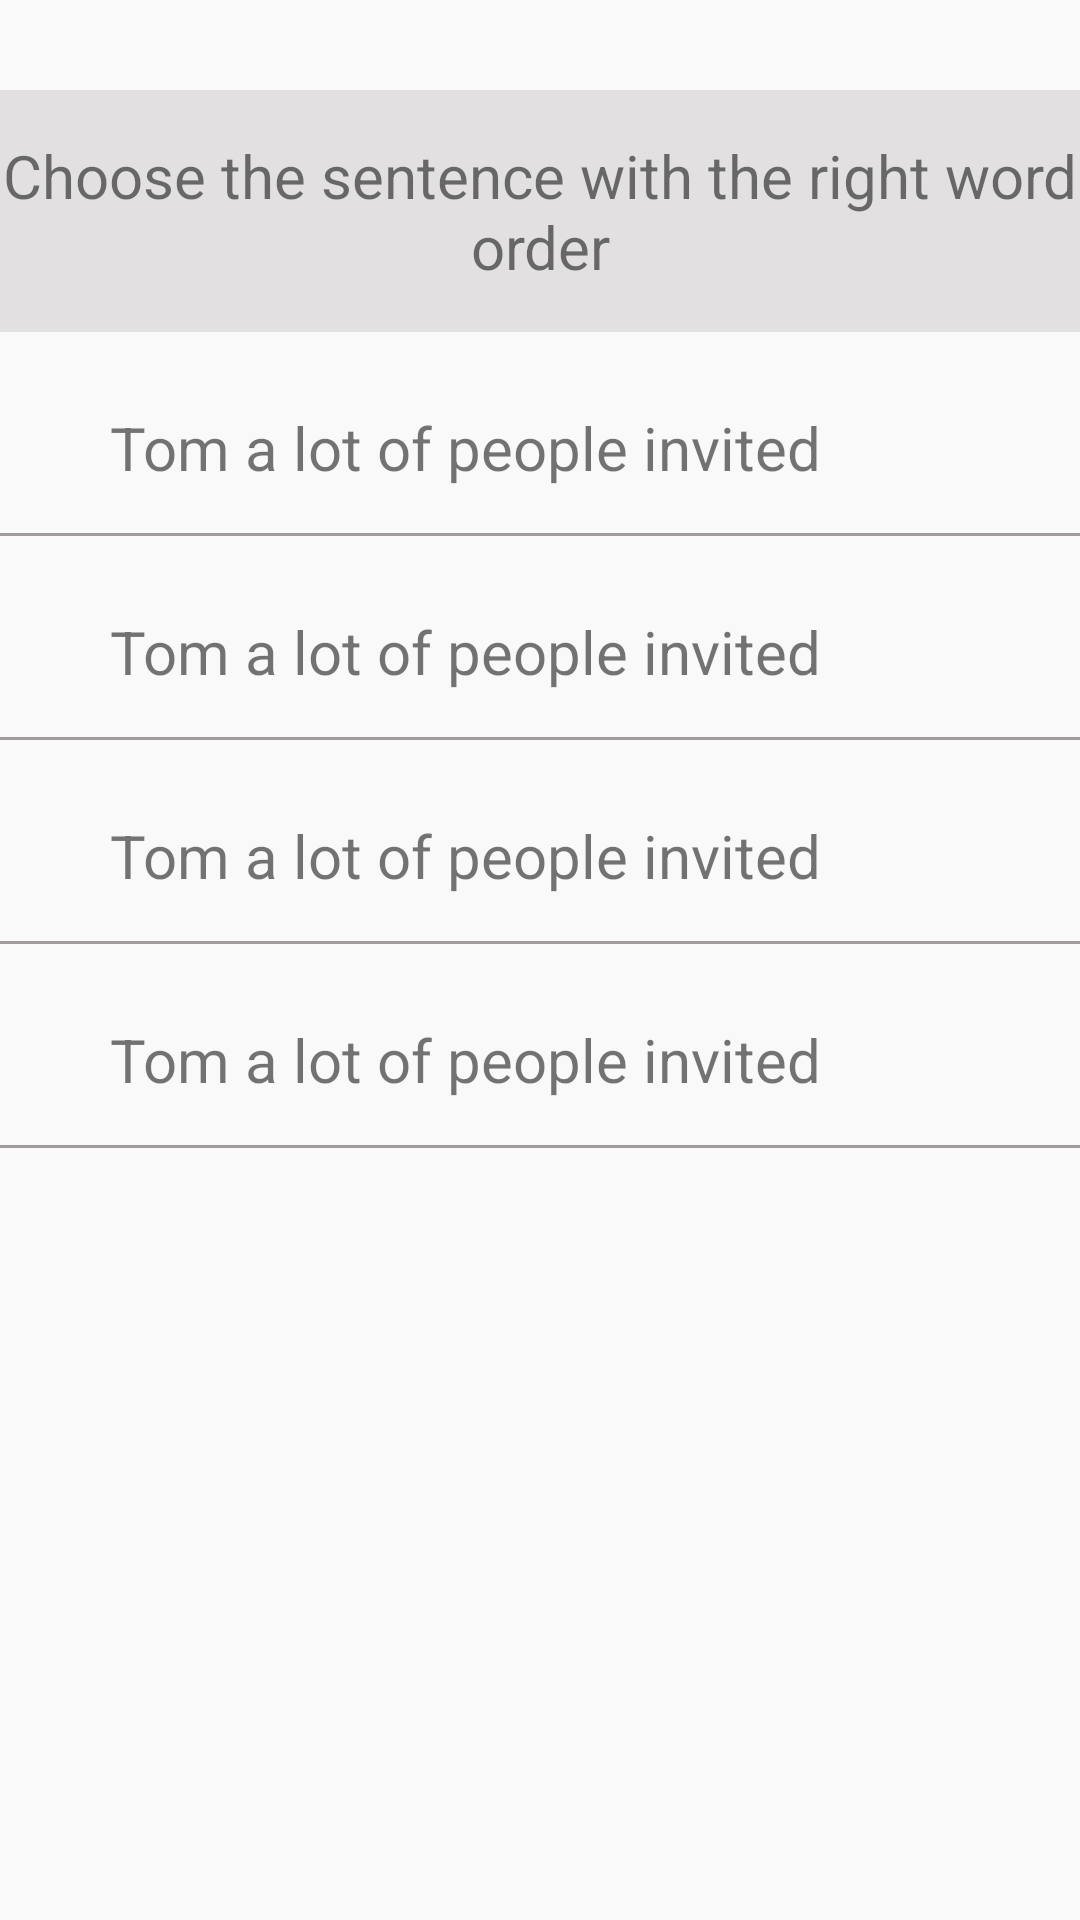

Here is an Android app screen rendered from its layout file. Give the layout XML and the strings, colors and styles it references.
<!-- AndroidManifest.xml: application theme AppTheme -->
<!-- res/layout/question_layout2.xml -->
<?xml version="1.0" encoding="utf-8"?>
<LinearLayout xmlns:android="http://schemas.android.com/apk/res/android"
    android:layout_width="match_parent"
    android:orientation="vertical"
    android:background="@color/noChoose"
    android:layout_height="match_parent">
    <TextView
        android:id="@+id/txtQue"
        android:layout_marginTop="30dp"
        android:layout_width="match_parent"
        android:layout_height="wrap_content"
        android:textSize="20dp"
        android:background="#e2e0e0"
        android:text="Choose the sentence with the right word order"
        android:gravity="center"
        android:paddingTop="15dp"
        android:paddingBottom="15dp"/>

    <LinearLayout
        android:layout_width="match_parent"
        android:layout_height="wrap_content"
        android:orientation="horizontal">

    <TextView
        android:id="@+id/txtAns1"
        android:layout_width="0dp"
        android:layout_height="wrap_content"
        android:layout_marginTop="10dp"
        android:gravity="center"
        android:textSize="20dp"
        android:layout_weight="1"
        android:text="Tom a lot of people invited"
        android:paddingTop="15dp"
        android:paddingBottom="15dp" />
    <TextView
        android:id="@+id/txtCheck1"
        android:layout_width="50dp"
        android:layout_height="wrap_content"
        />
    </LinearLayout>
    <TextView
        android:layout_width="match_parent"
        android:layout_height="1dp"
        android:background="#9f9b9b"/>
    <LinearLayout
        android:layout_width="match_parent"
        android:layout_height="wrap_content"
        android:orientation="horizontal">

    <TextView
        android:id="@+id/txtAns2"
        android:layout_width="0dp"
        android:layout_height="wrap_content"
        android:layout_marginTop="10dp"
        android:gravity="center"
        android:textSize="20dp"
        android:layout_weight="1"
        android:text="Tom a lot of people invited"
        android:paddingTop="15dp"
        android:paddingBottom="15dp" />
    <TextView
        android:id="@+id/txtCheck2"
        android:layout_width="50dp"
        android:layout_height="wrap_content"
        />
    </LinearLayout>
    <TextView
        android:layout_width="match_parent"
        android:layout_height="1dp"
        android:background="#9f9b9b"/>
    <LinearLayout
        android:layout_width="match_parent"
        android:layout_height="wrap_content"
        android:orientation="horizontal">

    <TextView
        android:id="@+id/txtAns3"
        android:layout_width="0dp"
        android:layout_height="wrap_content"
        android:layout_marginTop="10dp"
        android:gravity="center"
        android:textSize="20dp"
        android:layout_weight="1"
        android:text="Tom a lot of people invited"
        android:paddingTop="15dp"
        android:paddingBottom="15dp" />
    <TextView
        android:id="@+id/txtCheck3"
        android:layout_width="50dp"
        android:layout_height="wrap_content"
        />
    </LinearLayout>
    <TextView
        android:layout_width="match_parent"
        android:layout_height="1dp"
        android:background="#9f9b9b"/>
    <LinearLayout
        android:layout_width="match_parent"
        android:layout_height="wrap_content"
        android:orientation="horizontal">

    <TextView
        android:id="@+id/txtAns4"
        android:layout_width="0dp"
        android:layout_height="wrap_content"
        android:layout_marginTop="10dp"
        android:gravity="center"
        android:textSize="20dp"
        android:layout_weight="1"
        android:text="Tom a lot of people invited"
        android:paddingTop="15dp"
        android:paddingBottom="15dp" />
    <TextView
        android:id="@+id/txtCheck4"
        android:layout_width="50dp"
        android:layout_height="wrap_content"
        />
    </LinearLayout>
    <TextView
        android:layout_width="match_parent"
        android:layout_height="1dp"
        android:background="#9f9b9b"/>
</LinearLayout>
<!-- resources referenced by this layout -->
<resources>
  <color name="noChoose">#f9f9f9</color>
  <style name="AppTheme" parent="Theme.AppCompat.Light.NoActionBar">
          
          <item name="colorPrimary">@color/colorPrimary</item>
          <item name="colorPrimaryDark">@color/colorPrimaryDark</item>
          <item name="colorAccent">@color/colorAccent</item>
      </style>
  <color name="colorPrimary">#3F51B5</color>
  <color name="colorPrimaryDark">#303F9F</color>
  <color name="colorAccent">#FF4081</color>
</resources>
